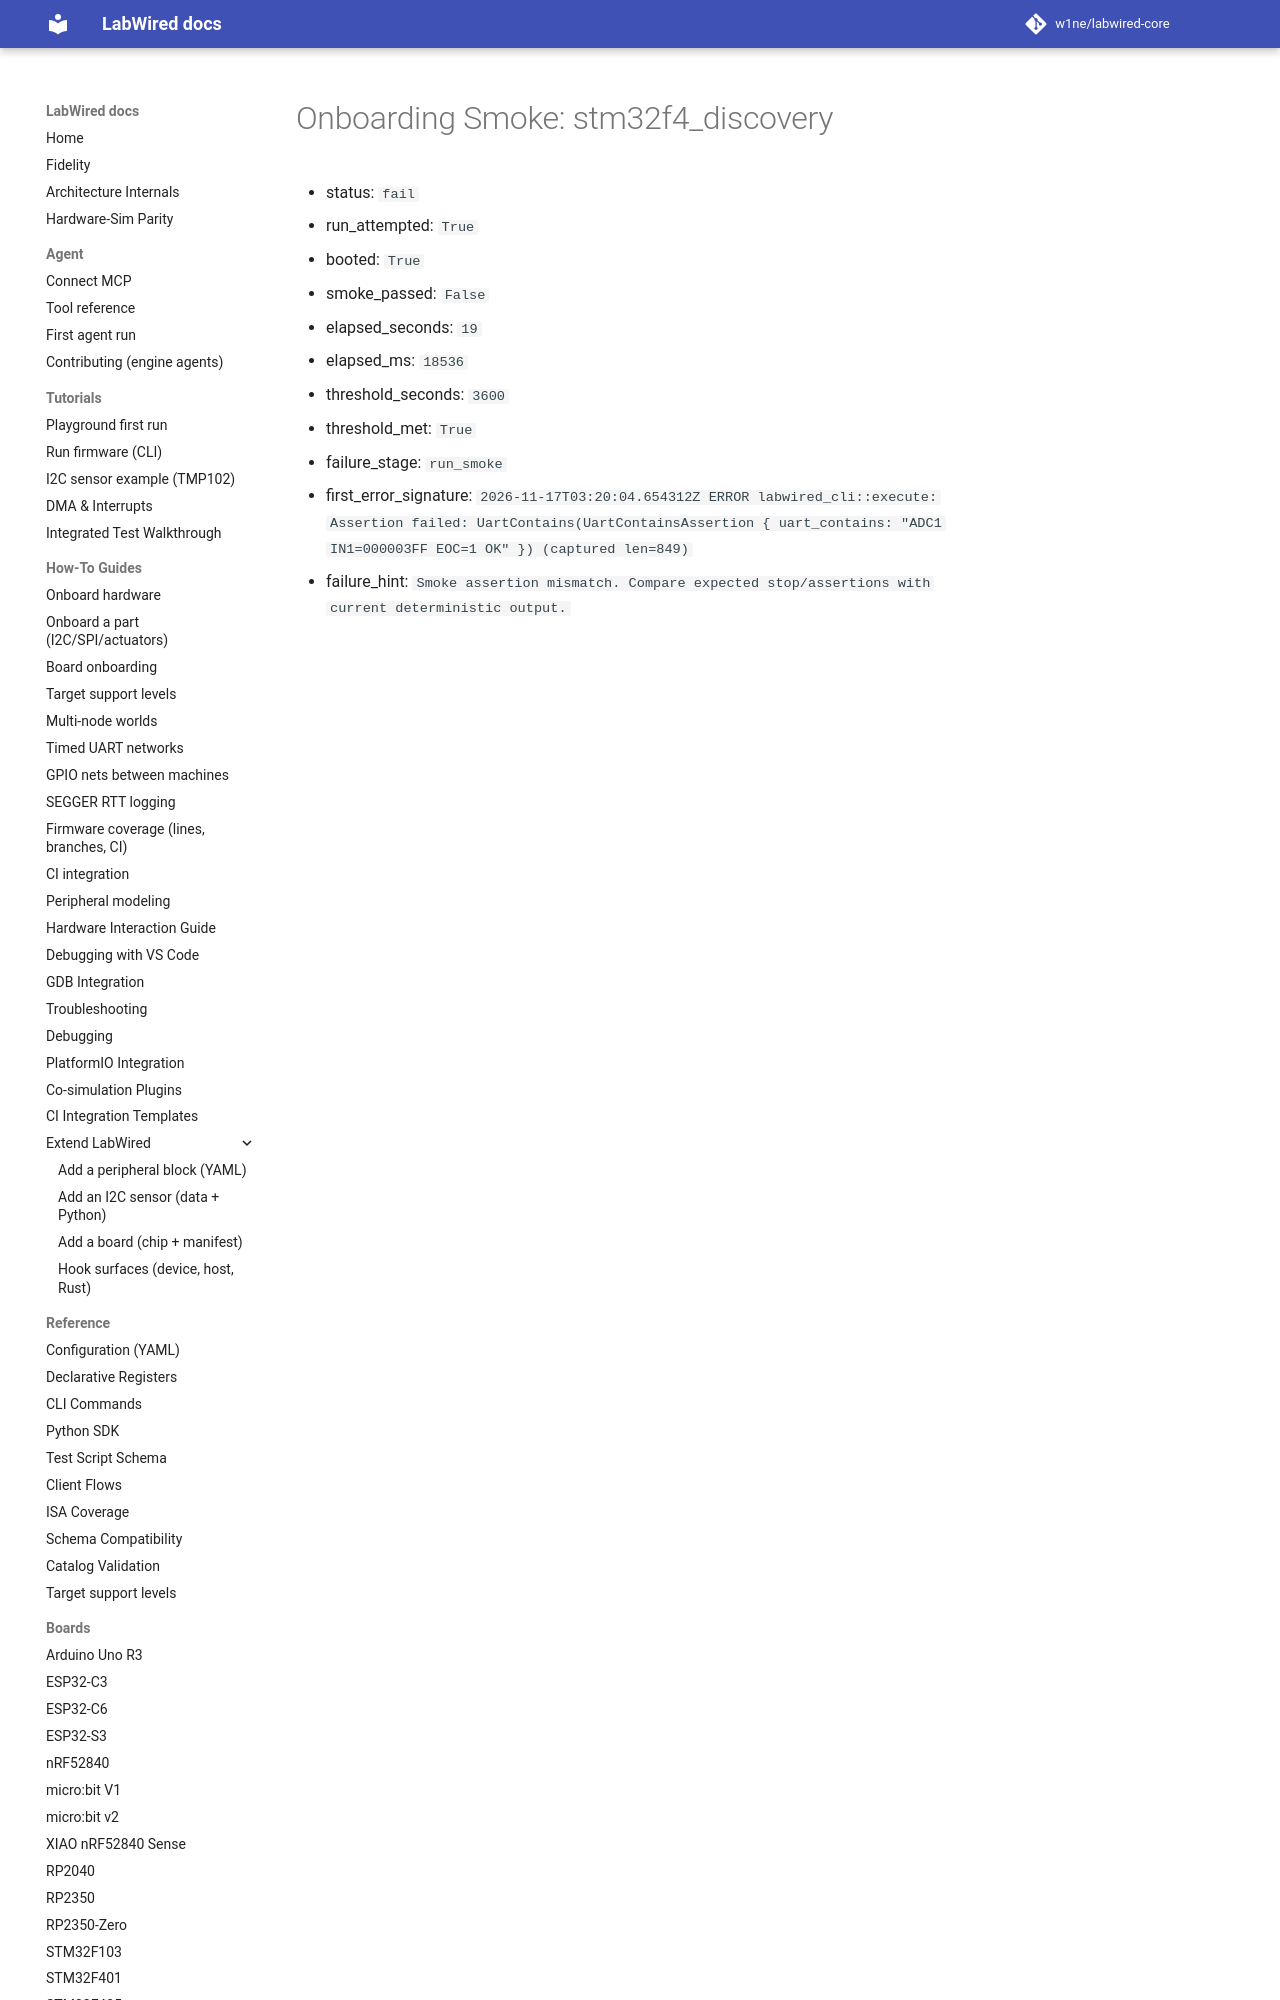

repository: w1ne/labwired-core · page: coverage/renode-onboarding/attempt-history/stm32f4_discovery/2026-11-17-default-potentiometer-position/onboarding-summary/index.html · generator: mkdocs

# Onboarding Smoke: stm32f4_discovery

- status: `fail`
- run_attempted: `True`
- booted: `True`
- smoke_passed: `False`
- elapsed_seconds: `19`
- elapsed_ms: `18536`
- threshold_seconds: `3600`
- threshold_met: `True`
- failure_stage: `run_smoke`
- fir
